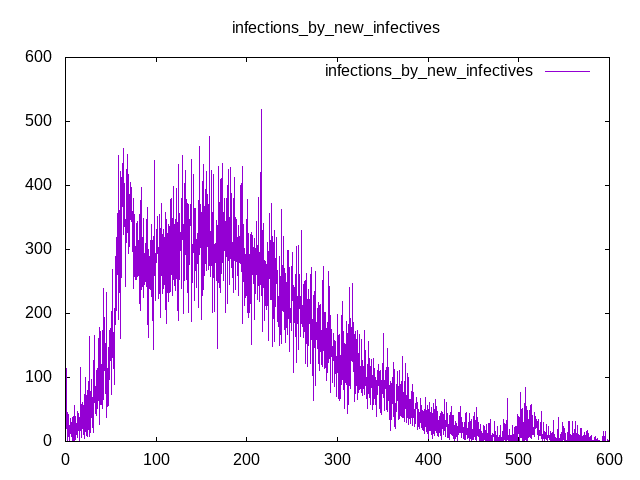

The data file committed next to this chart (first rows):
Time, infections_by_new_infectives
0, 0
0.25, 20.75
0.5, 34.23
0.75, 104.3
1, 52.21
1.25, 114.1
1.5, 29.82
1.75, 7.129
2, 35.61
2.25, 44.94
2.5, 1.448
2.75, 13.16
3, 23.93
3.25, 7.772
3.5, 41.95
3.75, 10.62
4, 25.13
4.25, 9.461
4.5, 0.4284
4.75, 21.89
5, 12.72
5.25, 14.79
5.5, 13.3
5.75, 15.64
6, 35.46
6.25, 12.67
6.5, 7.152
6.75, 7.787
7, 22.01
7.25, 36.82
7.5, 12.71
7.75, 28.12
8, 1.65
8.25, 1.147
8.5, 38.48
8.75, 0.3633
9, 18.7
9.25, 9.505
9.5, 56.39
9.75, 25.98
10, 0.4273
10.25, 9.625
10.5, 13.49
10.75, 39.15
11, 20.5
11.25, 17.35
11.5, 3.898
11.75, 16.79
12, 16.97
12.25, 25.77
12.5, 13.12
12.75, 44.11
13, 5.996
13.25, 22.15
13.5, 8.387
13.75, 46.48
14, 34.99
14.25, 17.33
14.5, 26.51
14.75, 44.23
... 2,340 more rows
